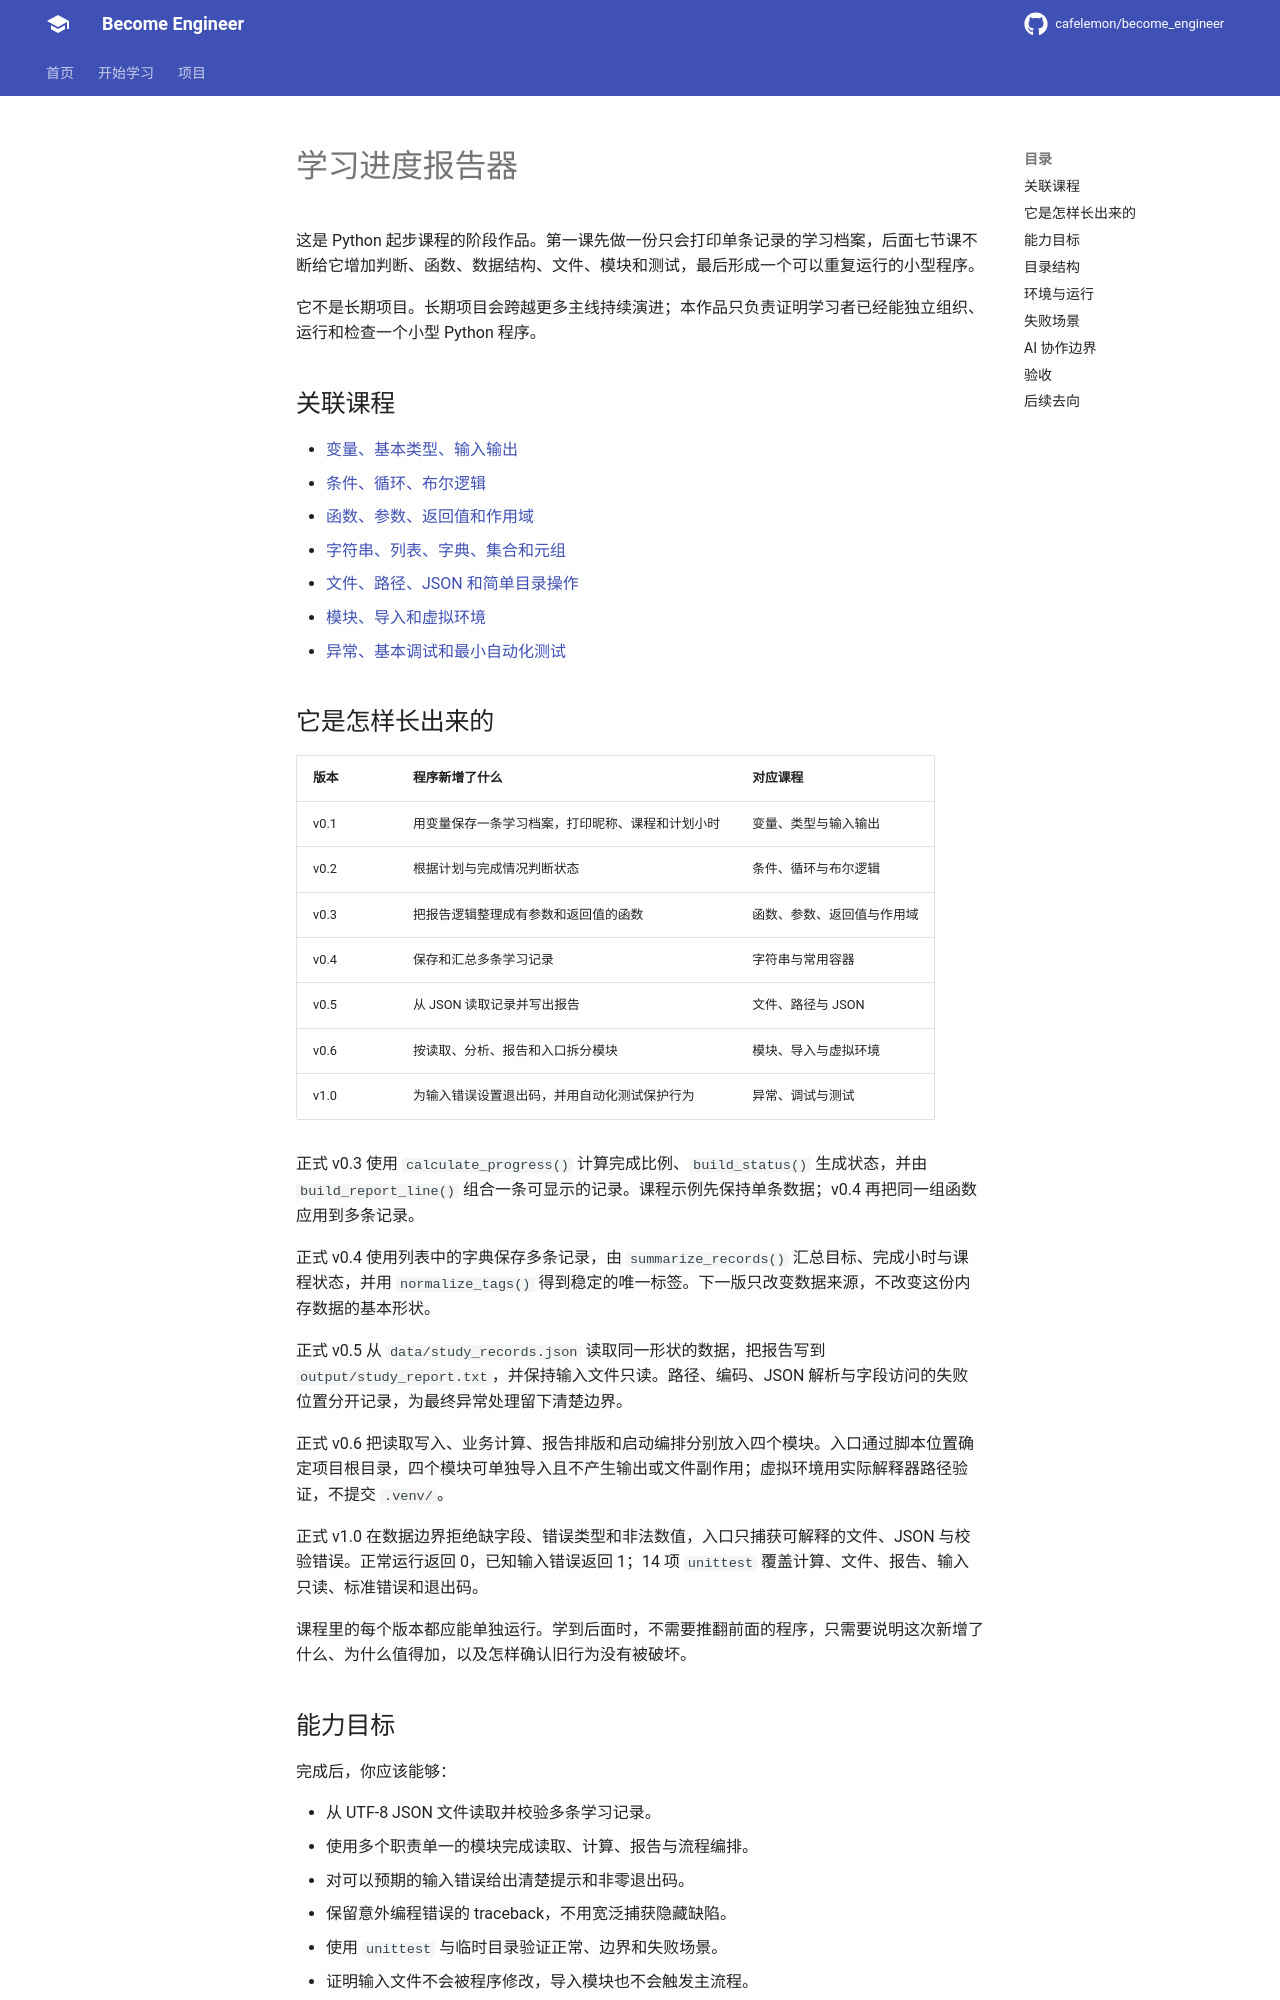

repository: cafelemon/become_engineer · page: exercises/python-basics/study-progress-reporter/index.html · generator: mkdocs

# 学习进度报告器

这是 Python 起步课程的阶段作品。第一课先做一份只会打印单条记录的学习档案，后面七节课不断给它增加判断、函数、数据结构、文件、模块和测试，最后形成一个可以重复运行的小型程序。

它不是长期项目。长期项目会跨越更多主线持续演进；本作品只负责证明学习者已经能独立组织、运行和检查一个小型 Python 程序。

## 关联课程

- [变量、基本类型、输入输出](../../../learning-paths/programming-languages/python-basics/01-variables-types-io.md)
- [条件、循环、布尔逻辑](../../../learning-paths/programming-languages/python-basics/02-conditions-loops-boolean.md)
- [函数、参数、返回值和作用域](../../../learning-paths/programming-languages/python-basics/03-functions-parameters-returns-scope.md)
- [字符串、列表、字典、集合和元组](../../../learning-paths/programming-languages/python-basics/04-strings-collections.md)
- [文件、路径、JSON 和简单目录操作](../../../learning-paths/programming-languages/python-basics/05-files-json-paths.md)
- [模块、导入和虚拟环境](../../../learning-paths/programming-languages/python-basics/06-modules-imports-venv.md)
- [异常、基本调试和最小自动化测试](../../../learning-paths/programming-languages/python-basics/07-errors-debugging-tests.md)
